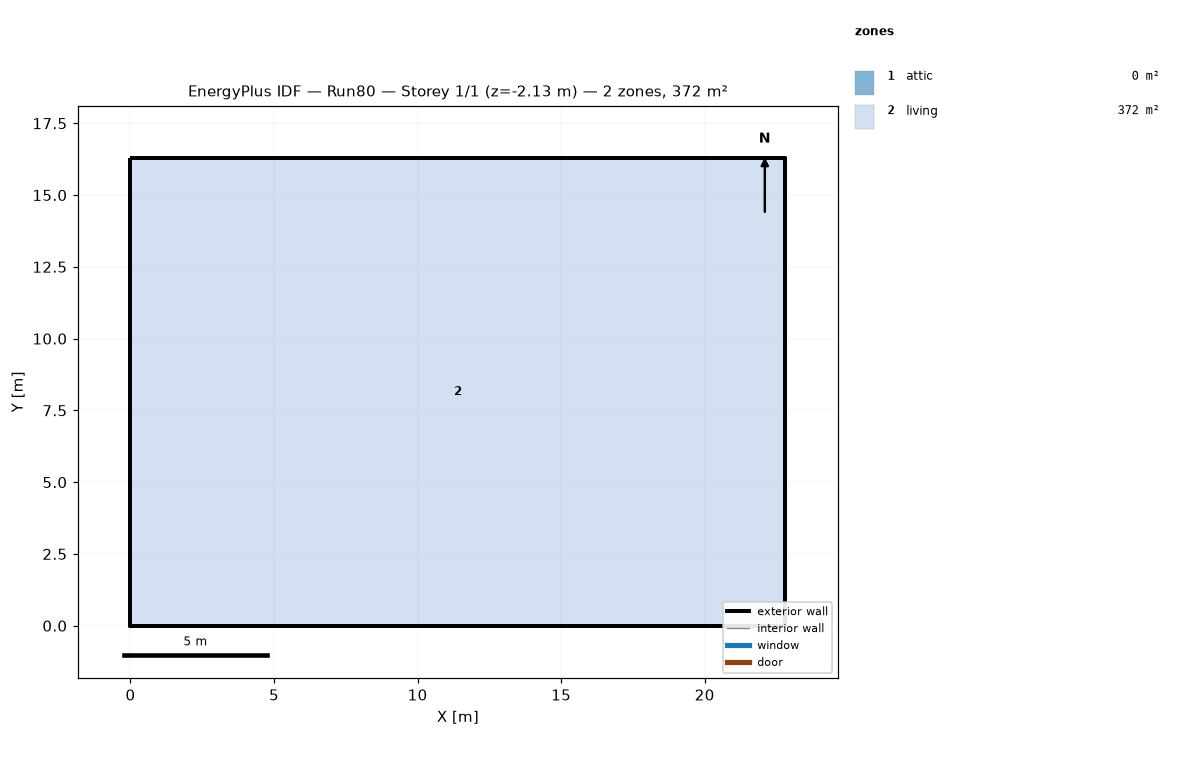
=== STOREY PLAN SPEC (per zone: floor XY polygon, exterior-wall plan segments, windows/doors) ===
zone 1: attic  (0.0 m²)
  exterior wall: (22.81, 0.00) – (22.81, 16.29) – (22.81, 8.15)  [24.4 m]
  exterior wall: (0.00, 16.29) – (0.00, 0.00) – (0.00, 8.15)  [24.4 m]
zone 2: living  (371.6 m²)
  floor: (0.00, 0.00) (0.00, 16.29) (22.81, 16.29) (22.81, 0.00)
  exterior wall: (0.00, 0.00) – (22.81, 0.00)  [22.8 m] x2 surfaces
  exterior wall: (22.81, 0.00) – (22.81, 16.29)  [16.3 m] x2 surfaces
  exterior wall: (22.81, 16.29) – (0.00, 16.29)  [22.8 m] x2 surfaces
  exterior wall: (0.00, 16.29) – (0.00, 0.00)  [16.3 m] x2 surfaces
  interior walls: 4

=== DERIVED (storey summary) ===
Building: Run80
Storey: 1 of 1  (floor level z = -2.13 m)
Storey gross floor area: 371.6 m²
Zones on this storey: 2
  - attic: floor 0.0 m²; exterior wall 48.9 m (22.3 m²); WWR 0.0%
  - living: floor 371.6 m²; exterior wall 78.2 m (214.5 m²); WWR 0.0%
Zone adjacency: (none detected)